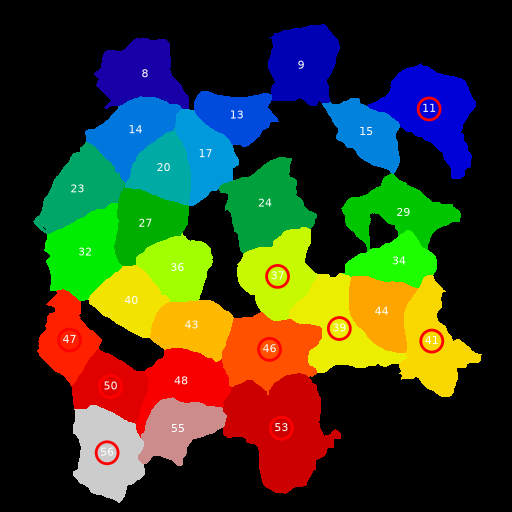

Data behind this chart, as committed beside it:
Region Label, Cell Area, Nucleus Area, Nuclei In Cell, Cell/Nucleus Ratio, Pearson Correlation, P-value, M1 Coefficient, M2 Coefficient
8, 4386, 849, 1, 5.166, 0.6106, 0.0, 0.489, 1.0
9, 4578, 952, 1, 4.809, 0.4242, 1.8389299218078268e-199, 0.2577, 1.0
13, 3059, 464, 1, 6.593, 0.8976, 0.0, 0.9802, 1.0
14, 4051, 516, 1, 7.851, 0.7021, 0.0, 0.7381, 1.0
15, 3393, 723, 1, 4.693, 0.7022, 0.0, 0.8932, 1.0
17, 3430, 591, 1, 5.804, 0.6623, 0.0, 0.9278, 1.0
20, 3182, 633, 1, 5.027, 0.7309, 0.0, 0.784, 1.0
23, 4414, 880, 1, 5.016, 0.4499, 6.349725424903379e-219, 0.2382, 1.0
24, 5336, 880, 1, 6.064, 0.3586, 1.189663973478077e-161, 0.3125, 1.0
27, 3731, 782, 1, 4.771, 0.662, 0.0, 0.4598, 1.0
29, 4387, 492, 1, 8.917, 0.4885, 6.311463327581208e-262, 0.9024, 1
32, 4989, 923, 1, 5.405, 0.4505, 5.534635229598154e-248, 0.2193, 1.0
34, 3074, 633, 1, 4.856, 0.7525, 0.0, 0.9747, 1
36, 3540, 747, 1, 4.739, 0.4418, 4.3790427519203423e-169, 0.9223, 1.0
40, 3430, 607, 1, 5.651, 0.3421, 9.45595785885208e-95, 0.8775, 1.0
43, 3678, 642, 1, 5.729, 0.3598, 7.682462180754483e-113, 0.1126, 1.0
44, 3614, 730, 1, 4.951, 0.6025, 0.0, 0.6834, 1.0
48, 4115, 591, 1, 6.963, 0.7789, 0.0, 0.6717, 1.0
55, 3654, 726, 1, 5.033, 0.617, 0.0, 0.438, 1.0
